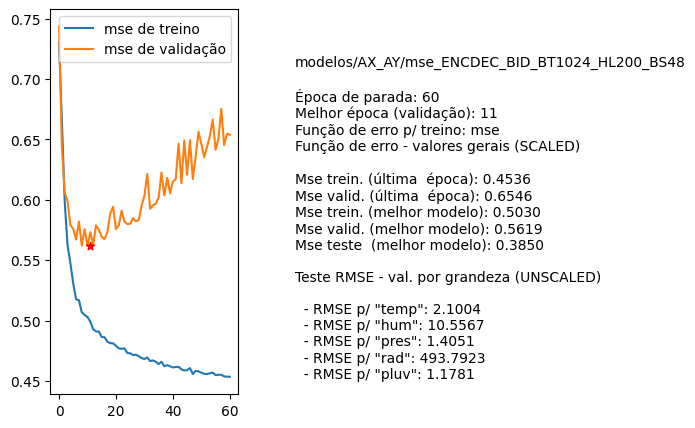

Data behind this chart, as committed beside it:
nome, parada, melhorEpoch, erro_treino_parada, erro_valid_parada, erro_treino_melhor, erro_valid_melhor, erro_teste_melhor, rmse_unscaled_por_grandeza
modelos/AX_AY/mse_ENCDEC_BID_BT1024_HL20…, 60, 11, 0.4536, 0.6546, 0.5030, 0.5619, 0.3850, ['2.1004', '10.5567', '1.4051', '493.792…
